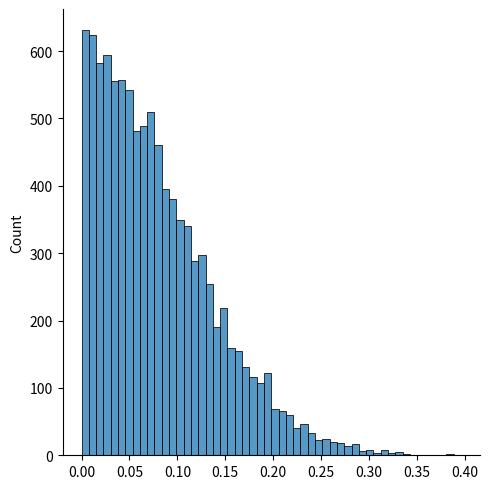

Here is the Python script that generated this plot:
import seaborn as sns
import matplotlib.pyplot as plt
import numpy as np
sns.displot( np.abs(0.1*np.random.randn(10000)))
plt.show()
